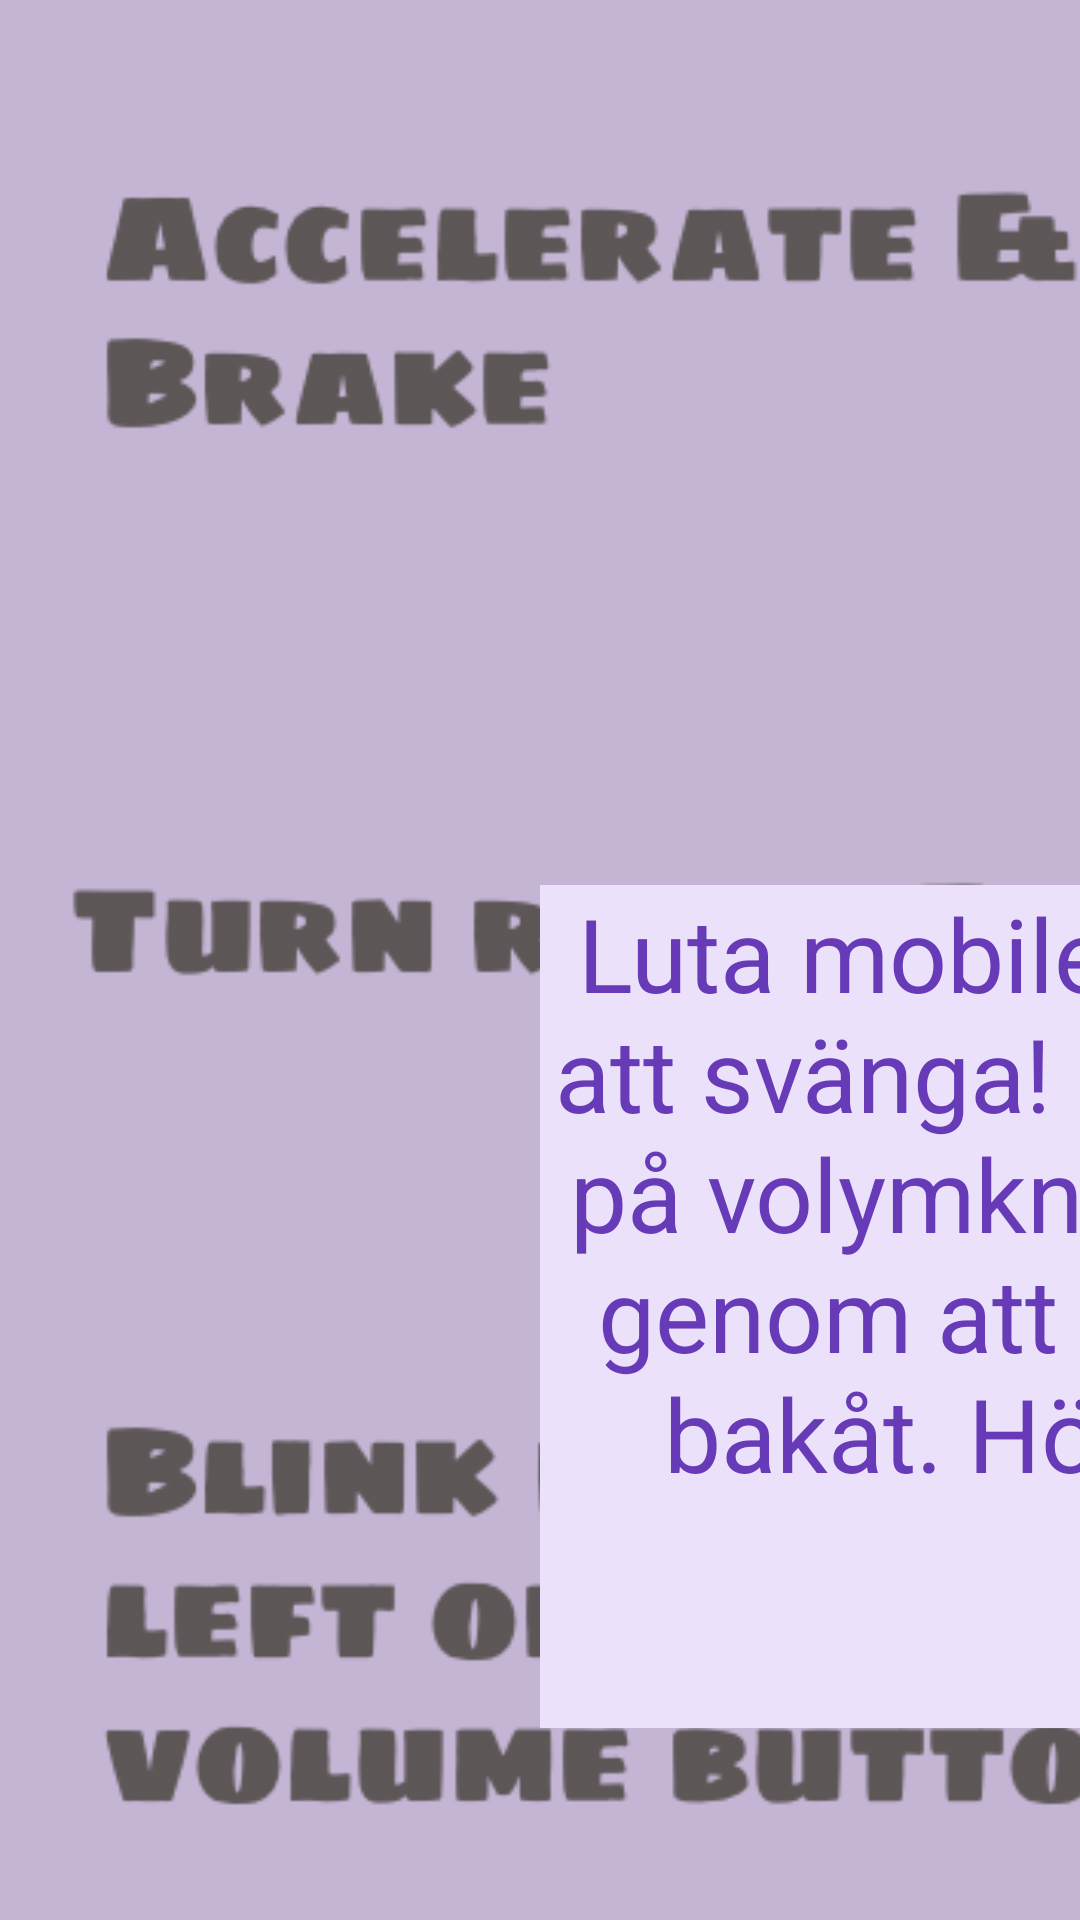

Reconstruct the res/layout file that produces this screen, plus the resources it refers to.
<!-- AndroidManifest.xml: application theme Theme.DriversSchool -->
<!-- res/layout/activity_popup.xml -->
<?xml version="1.0" encoding="utf-8"?>
<androidx.constraintlayout.widget.ConstraintLayout xmlns:android="http://schemas.android.com/apk/res/android"
    xmlns:app="http://schemas.android.com/apk/res-auto"
    xmlns:tools="http://schemas.android.com/tools"
    android:layout_width="match_parent"
    android:layout_height="match_parent">


    <Button
        android:id="@+id/cross"
        android:layout_width="96dp"
        android:layout_height="88dp"
        android:layout_marginStart="776dp"
        android:layout_marginBottom="292dp"
        android:backgroundTint="#673AB7"
        android:text="X"
        android:textColor="#000000"
        android:textSize="18sp"
        app:layout_constraintBottom_toBottomOf="parent"
        app:layout_constraintStart_toStartOf="parent"
        tools:ignore="MissingConstraints" />

    <ImageView
        android:id="@+id/imageView"
        android:layout_width="1087dp"
        android:layout_height="744dp"
        android:focusableInTouchMode="true"
        android:rotation="360"
        android:tint="#61F3E4E4"
        app:layout_constraintBottom_toBottomOf="parent"
        app:layout_constraintEnd_toEndOf="parent"
        app:layout_constraintHorizontal_bias="0.831"
        app:layout_constraintStart_toStartOf="parent"
        app:layout_constraintTop_toTopOf="parent"
        app:layout_constraintVertical_bias="0.603"
        app:srcCompat="@drawable/bakpop"
        tools:ignore="MissingConstraints,UseAppTint" />

    <TextView
        android:id="@+id/text"
        android:layout_width="597dp"
        android:layout_height="281dp"
        android:layout_marginStart="180dp"
        android:layout_marginBottom="64dp"
        android:background="#EBE1FB"
        android:text="Luta mobilen åt höger eller vänster för att svänga! Du blinkar genom att trycka på volymknapparna. Gasa och bromsa genom att luta mobilen frammåt eller bakåt. Höj ljudet och lyssna på din körskolelärare"
        android:textAlignment="center"
        android:textColor="#673AB7"
        android:textSize="34sp"
        app:layout_constraintBottom_toBottomOf="parent"
        app:layout_constraintStart_toStartOf="parent" />

</androidx.constraintlayout.widget.ConstraintLayout>
<!-- resources referenced by this layout -->
<resources>
  <!-- drawable bakpop: png bitmap (drawable, 181969 bytes) -->
  <style name="Theme.DriversSchool" parent="Theme.MaterialComponents.DayNight.DarkActionBar">
          
          <item name="colorPrimary">@color/purple_500</item>
          <item name="colorPrimaryVariant">@color/purple_700</item>
          <item name="colorOnPrimary">@color/white</item>
          
          <item name="colorSecondary">@color/teal_200</item>
          <item name="colorSecondaryVariant">@color/teal_700</item>
          <item name="colorOnSecondary">@color/black</item>
          
          <item name="android:statusBarColor">?attr/colorPrimaryVariant</item>
          
      </style>
  <!-- not gathered from this repository: default colours our renderer supplied (Android Studio template values) -->
  <color name="purple_500">#FF6200EE</color>
  <color name="purple_700">#FF3700B3</color>
  <color name="teal_200">#FF03DAC5</color>
  <color name="teal_700">#FF018786</color>
  <color name="black">#FF000000</color>
  <color name="white">#FFFFFFFF</color>
</resources>
